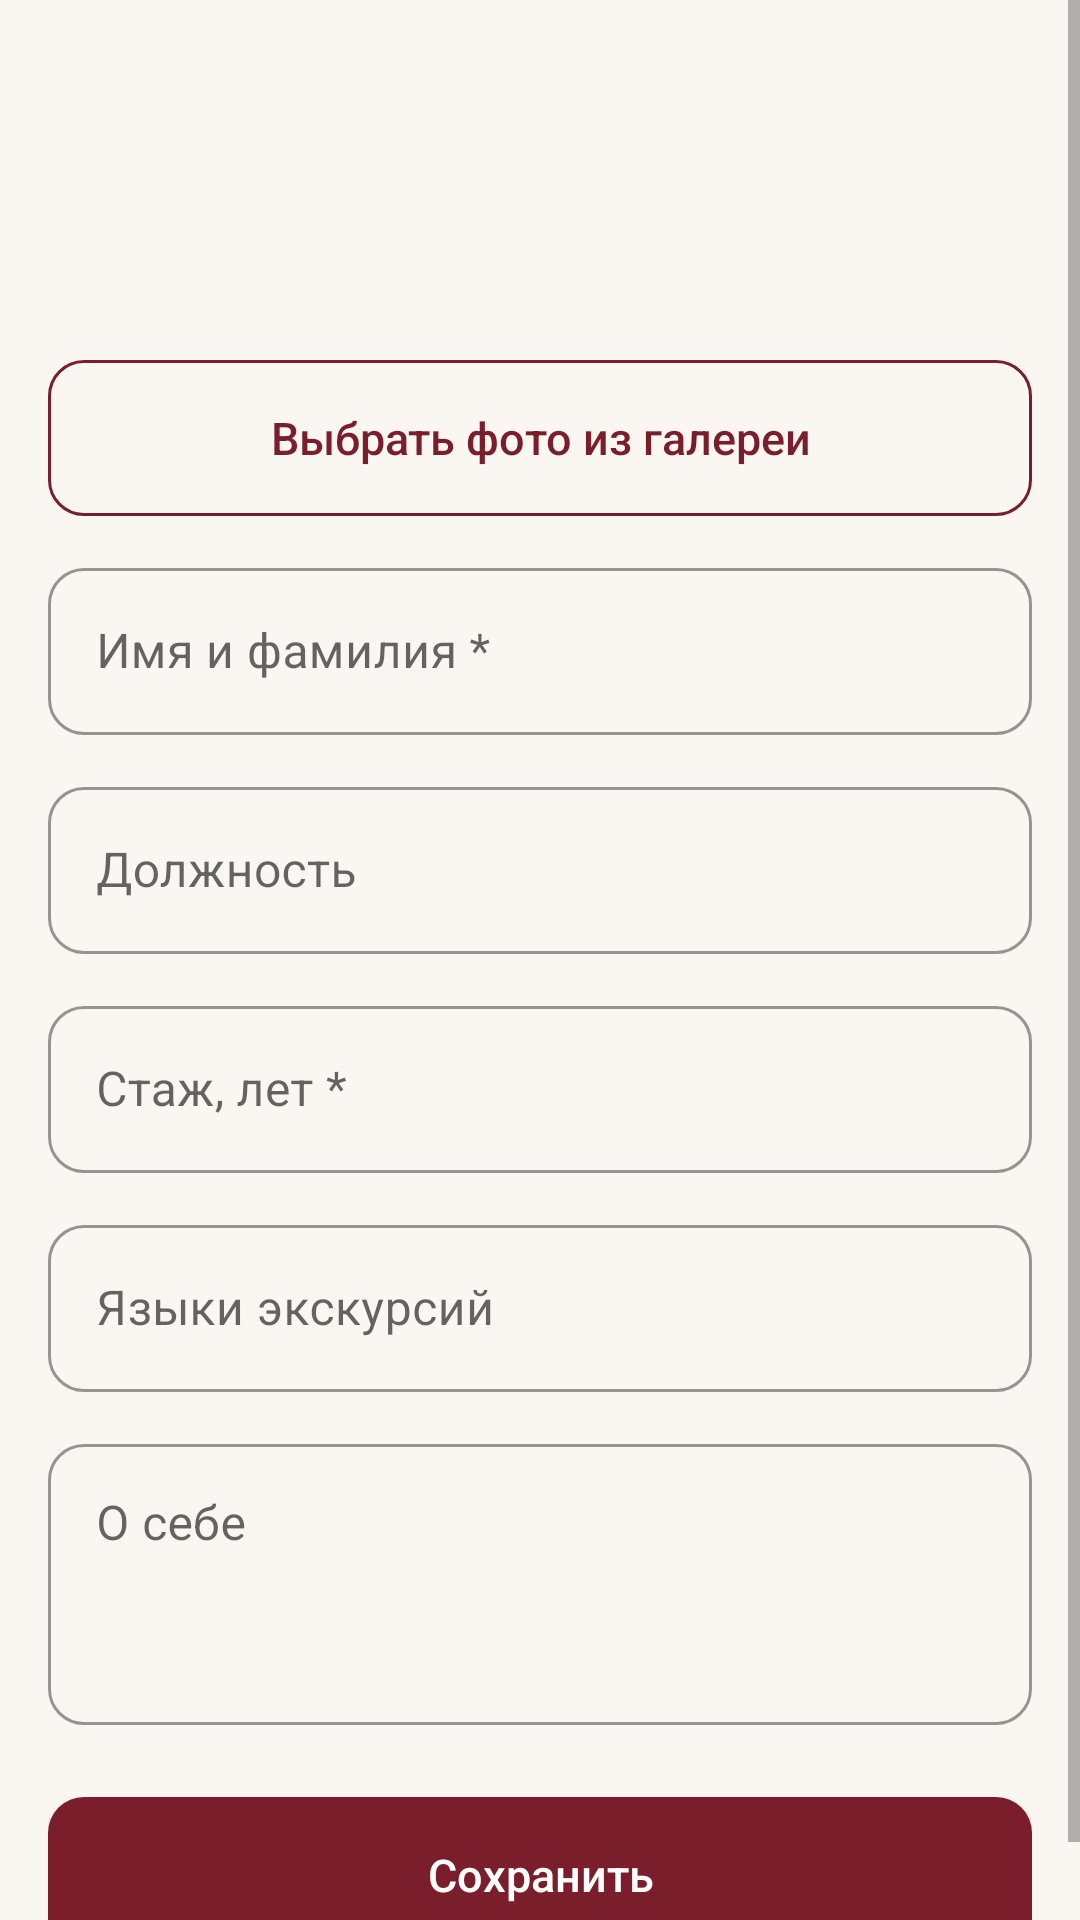

Here is an Android app screen rendered from its layout file. Give the layout XML and the strings, colors and styles it references.
<!-- AndroidManifest.xml: application theme Theme.Museum -->
<!-- res/layout/activity_guide_edit.xml -->
<?xml version="1.0" encoding="utf-8"?>
<ScrollView xmlns:android="http://schemas.android.com/apk/res/android"
    xmlns:app="http://schemas.android.com/apk/res-auto"
    android:layout_width="match_parent"
    android:layout_height="match_parent">

    <LinearLayout
        android:layout_width="match_parent"
        android:layout_height="wrap_content"
        android:orientation="vertical"
        android:padding="@dimen/padding_screen">

        
        <com.google.android.material.imageview.ShapeableImageView
                android:id="@+id/ivPhoto"
                android:layout_width="@dimen/avatar_big"
                android:layout_height="@dimen/avatar_big"
                android:layout_gravity="center_horizontal"
                android:contentDescription="@string/label_photo"
                android:scaleType="centerCrop"
                android:src="@drawable/ic_person"
                app:shapeAppearanceOverlay="@style/CircleImage" />

        <com.google.android.material.button.MaterialButton
            android:id="@+id/btnPhoto"
            style="@style/MuseumButton.Outlined"
            android:layout_width="match_parent"
            android:layout_height="wrap_content"
            android:layout_marginTop="@dimen/margin_small"
            android:text="@string/btn_choose_photo"
            app:icon="@drawable/ic_photo" />

        <com.google.android.material.textfield.TextInputLayout
            android:layout_width="match_parent"
            android:layout_height="wrap_content"
            android:layout_marginTop="@dimen/margin_medium"
            android:hint="@string/hint_guide_name"
            app:startIconDrawable="@drawable/ic_person">

            <com.google.android.material.textfield.TextInputEditText
                android:id="@+id/etName"
                android:layout_width="match_parent"
                android:layout_height="wrap_content"
                android:importantForAutofill="no"
                android:inputType="textPersonName|textCapWords"
                android:maxLines="1"
                android:maxLength="60" />
        </com.google.android.material.textfield.TextInputLayout>

        <com.google.android.material.textfield.TextInputLayout
            android:layout_width="match_parent"
            android:layout_height="wrap_content"
            android:layout_marginTop="@dimen/margin_medium"
            android:hint="@string/hint_guide_position">

            <com.google.android.material.textfield.TextInputEditText
                android:id="@+id/etPosition"
                android:layout_width="match_parent"
                android:layout_height="wrap_content"
                android:importantForAutofill="no"
                android:inputType="textCapSentences"
                android:maxLines="1"
                android:maxLength="60" />
        </com.google.android.material.textfield.TextInputLayout>

        <com.google.android.material.textfield.TextInputLayout
            android:layout_width="match_parent"
            android:layout_height="wrap_content"
            android:layout_marginTop="@dimen/margin_medium"
            android:hint="@string/hint_guide_experience">

            <com.google.android.material.textfield.TextInputEditText
                android:id="@+id/etExperience"
                android:layout_width="match_parent"
                android:layout_height="wrap_content"
                android:importantForAutofill="no"
                android:inputType="number"
                android:maxLines="1"
                android:maxLength="2" />
        </com.google.android.material.textfield.TextInputLayout>

        <com.google.android.material.textfield.TextInputLayout
            android:layout_width="match_parent"
            android:layout_height="wrap_content"
            android:layout_marginTop="@dimen/margin_medium"
            android:hint="@string/hint_guide_languages">

            <com.google.android.material.textfield.TextInputEditText
                android:id="@+id/etLanguages"
                android:layout_width="match_parent"
                android:layout_height="wrap_content"
                android:importantForAutofill="no"
                android:inputType="text"
                android:maxLines="1"
                android:maxLength="100" />
        </com.google.android.material.textfield.TextInputLayout>

        <com.google.android.material.textfield.TextInputLayout
            android:layout_width="match_parent"
            android:layout_height="wrap_content"
            android:layout_marginTop="@dimen/margin_medium"
            android:hint="@string/hint_guide_bio">

            <com.google.android.material.textfield.TextInputEditText
                android:id="@+id/etBio"
                android:layout_width="match_parent"
                android:layout_height="wrap_content"
                android:importantForAutofill="no"
                android:inputType="textMultiLine|textCapSentences"
                android:gravity="top"
                android:minLines="3"
                android:maxLength="1000" />
        </com.google.android.material.textfield.TextInputLayout>

        <com.google.android.material.button.MaterialButton
            android:id="@+id/btnSave"
            android:layout_width="match_parent"
            android:layout_height="wrap_content"
            android:layout_marginTop="@dimen/margin_large"
            android:text="@string/btn_save" />
    </LinearLayout>
</ScrollView>
<!-- resources referenced by this layout -->
<resources>
  <dimen name="avatar_big">96dp</dimen>
  <dimen name="margin_large">24dp</dimen>
  <dimen name="margin_medium">12dp</dimen>
  <dimen name="margin_small">8dp</dimen>
  <dimen name="padding_screen">16dp</dimen>
  <string name="btn_choose_photo">Выбрать фото из галереи</string>
  <string name="btn_save">Сохранить</string>
  <string name="hint_guide_bio">О себе</string>
  <string name="hint_guide_experience">Стаж, лет *</string>
  <string name="hint_guide_languages">Языки экскурсий</string>
  <string name="hint_guide_name">Имя и фамилия *</string>
  <string name="hint_guide_position">Должность</string>
  <string name="label_photo">Фото</string>
  <style name="CircleImage">
          <item name="cornerFamily">rounded</item>
          <item name="cornerSize">50%</item>
      </style>
  <style name="MuseumButton.Outlined" parent="Widget.MaterialComponents.Button.OutlinedButton">
          <item name="android:textAllCaps">false</item>
          <item name="android:letterSpacing">0</item>
          <item name="android:textSize">@dimen/text_button</item>
          <item name="android:minHeight">@dimen/button_height</item>
          <item name="cornerRadius">@dimen/corner_button</item>
          <item name="android:insetTop">0dp</item>
          <item name="android:insetBottom">0dp</item>
          <item name="strokeColor">@color/primary</item>
      </style>
  <style name="Theme.Museum" parent="Base.Theme.Museum" />
  <dimen name="text_button">15sp</dimen>
  <dimen name="button_height">52dp</dimen>
  <dimen name="corner_button">12dp</dimen>
  <color name="primary">#7B1E2B</color>
  <color name="primary_dark">#5A121E</color>
  <color name="on_primary">#FFFFFF</color>
  <color name="accent">#C9A227</color>
  <color name="accent_dark">#9E7E14</color>
  <color name="on_accent">#000000</color>
  <color name="card_background">#FFFFFF</color>
  <color name="background">#FAF7F2</color>
  <color name="text_primary">#212121</color>
  <color name="text_secondary">#6B6B6B</color>
  <style name="MuseumButton" parent="Widget.MaterialComponents.Button">
          <item name="android:textAllCaps">false</item>
          <item name="android:letterSpacing">0</item>
          <item name="android:textSize">@dimen/text_button</item>
          <item name="android:minHeight">@dimen/button_height</item>
          <item name="cornerRadius">@dimen/corner_button</item>
          <item name="android:insetTop">0dp</item>
          <item name="android:insetBottom">0dp</item>
      </style>
  <style name="MuseumButton.Text" parent="Widget.MaterialComponents.Button.TextButton">
          <item name="android:textAllCaps">false</item>
          <item name="android:letterSpacing">0</item>
          <item name="android:textSize">@dimen/text_button</item>
      </style>
  <style name="CardStyle" parent="Widget.MaterialComponents.CardView">
          <item name="cardCornerRadius">@dimen/card_corner</item>
          <item name="cardElevation">@dimen/card_elevation</item>
          <item name="cardBackgroundColor">@color/card_background</item>
      </style>
  <style name="MuseumActionBar" parent="Widget.MaterialComponents.Light.ActionBar.Solid">
          <item name="background">@color/primary_toolbar</item>
          <item name="elevation">0dp</item>
          <item name="titleTextStyle">@style/MuseumActionBarTitle</item>
      </style>
  <dimen name="corner_input">12dp</dimen>
  <dimen name="card_corner">16dp</dimen>
  <dimen name="card_elevation">1dp</dimen>
  <color name="primary_toolbar">#7B1E2B</color>
  <style name="MuseumActionBarTitle" parent="TextAppearance.AppCompat.Widget.ActionBar.Title">
          <item name="android:textColor">@color/on_toolbar</item>
      </style>
  <color name="on_toolbar">#FFFFFF</color>
</resources>
